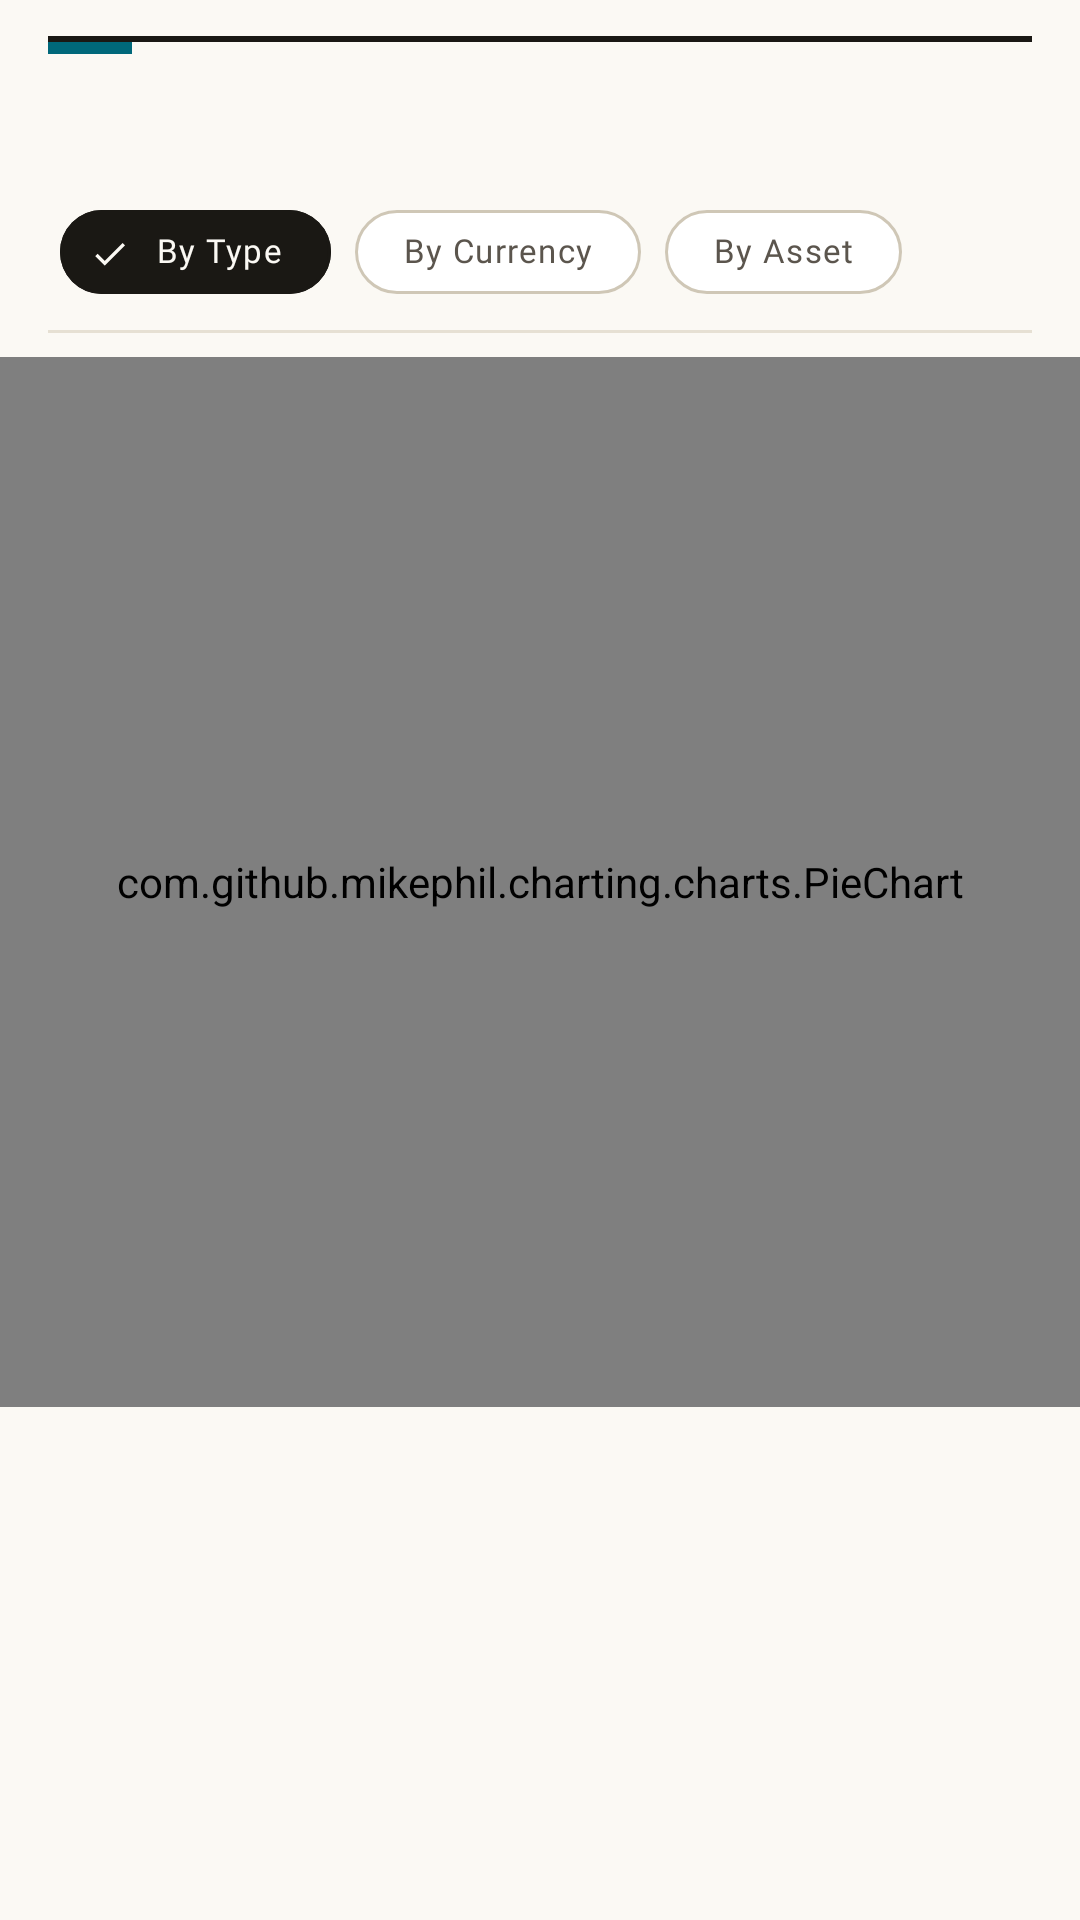

Produce the Android XML layout that renders to this screen, including the resource entries it uses.
<!-- AndroidManifest.xml: application theme Theme.FinMon -->
<!-- res/layout/fragment_allocation.xml -->
<?xml version="1.0" encoding="utf-8"?>
<androidx.constraintlayout.widget.ConstraintLayout
    xmlns:android="http://schemas.android.com/apk/res/android"
    xmlns:app="http://schemas.android.com/apk/res-auto"
    xmlns:tools="http://schemas.android.com/tools"
    android:layout_width="match_parent"
    android:layout_height="match_parent">

    <androidx.core.widget.NestedScrollView
        android:id="@+id/allocationScroll"
        android:layout_width="0dp"
        android:layout_height="0dp"
        android:fillViewport="true"
        app:layout_constraintTop_toTopOf="parent"
        app:layout_constraintBottom_toBottomOf="parent"
        app:layout_constraintStart_toStartOf="parent"
        app:layout_constraintEnd_toEndOf="parent">

        <LinearLayout
            android:layout_width="match_parent"
            android:layout_height="wrap_content"
            android:orientation="vertical"
            android:paddingBottom="32dp">

            
            <LinearLayout
                android:id="@+id/allocationHeader"
                android:orientation="vertical"
                android:layout_width="match_parent"
                android:layout_height="wrap_content"
                android:layout_marginHorizontal="@dimen/fm_page_padding_h"
                android:layout_marginTop="12dp">

                <View
                    android:layout_width="match_parent"
                    android:layout_height="@dimen/fm_rule_strong"
                    android:background="?attr/colorOutline" />

                <FrameLayout
                    android:layout_width="match_parent"
                    android:layout_height="wrap_content">

                    <View
                        android:layout_width="28dp"
                        android:layout_height="4dp"
                        android:layout_gravity="top|start"
                        android:background="?attr/colorPrimary" />

                    <LinearLayout
                        android:orientation="vertical"
                        android:layout_width="match_parent"
                        android:layout_height="wrap_content"
                        android:paddingHorizontal="4dp"
                        android:paddingTop="14dp"
                        android:paddingBottom="12dp">

                        <TextView
                            android:id="@+id/allocationLabel"
                            android:layout_width="wrap_content"
                            android:layout_height="wrap_content"
                            android:textAppearance="@style/TextAppearance.FinMon.Kicker"
                            tools:text="ALLOCATION · BY TYPE" />

                        <TextView
                            android:id="@+id/allocationSubtitle"
                            android:layout_width="wrap_content"
                            android:layout_height="wrap_content"
                            android:textAppearance="@style/TextAppearance.FinMon.Body.Small"
                            android:layout_marginTop="2dp"
                            tools:text="Composition in USD" />

                        <com.google.android.material.chip.ChipGroup
                            android:id="@+id/allocationFilterChips"
                            android:layout_width="wrap_content"
                            android:layout_height="wrap_content"
                            android:layout_marginTop="10dp"
                            app:chipSpacingHorizontal="8dp"
                            app:singleLine="true"
                            app:singleSelection="true"
                            app:selectionRequired="true">

                            <com.google.android.material.chip.Chip
                                android:id="@+id/allocationByType"
                                style="@style/Widget.FinMon.Chip.Filter"
                                android:layout_width="wrap_content"
                                android:layout_height="wrap_content"
                                android:checked="true"
                                android:text="@string/analytics_filter_by_type" />

                            <com.google.android.material.chip.Chip
                                android:id="@+id/allocationByCurrency"
                                style="@style/Widget.FinMon.Chip.Filter"
                                android:layout_width="wrap_content"
                                android:layout_height="wrap_content"
                                android:text="@string/analytics_filter_by_currency" />

                            <com.google.android.material.chip.Chip
                                android:id="@+id/allocationByAsset"
                                style="@style/Widget.FinMon.Chip.Filter"
                                android:layout_width="wrap_content"
                                android:layout_height="wrap_content"
                                android:text="@string/analytics_filter_by_asset" />
                        </com.google.android.material.chip.ChipGroup>
                    </LinearLayout>
                </FrameLayout>

                <View
                    android:layout_width="match_parent"
                    android:layout_height="@dimen/fm_rule_hairline"
                    android:background="?attr/colorOutlineVariant" />
            </LinearLayout>

            
            <com.github.mikephil.charting.charts.PieChart
                android:id="@+id/allocationPie"
                android:layout_width="match_parent"
                android:layout_height="350dp"
                android:layout_marginTop="8dp" />

            
            <LinearLayout
                android:id="@+id/allocationLegend"
                android:orientation="vertical"
                android:layout_width="match_parent"
                android:layout_height="wrap_content"
                android:layout_marginHorizontal="@dimen/fm_page_padding_h"
                android:layout_marginTop="8dp" />

            <TextView
                android:id="@+id/allocationFxGapHint"
                android:layout_width="wrap_content"
                android:layout_height="wrap_content"
                android:text="@string/analytics_fx_gap_hint"
                android:textAppearance="@style/TextAppearance.FinMon.Body.Italic"
                android:layout_marginHorizontal="@dimen/fm_page_padding_h"
                android:layout_marginTop="12dp"
                android:visibility="gone" />

            <TextView
                android:id="@+id/allocationEmpty"
                android:layout_width="match_parent"
                android:layout_height="wrap_content"
                android:text="@string/analytics_empty"
                android:textAppearance="@style/TextAppearance.FinMon.Body.Italic"
                android:textAlignment="center"
                android:padding="32dp"
                android:visibility="gone" />
        </LinearLayout>
    </androidx.core.widget.NestedScrollView>

</androidx.constraintlayout.widget.ConstraintLayout>
<!-- resources referenced by this layout -->
<resources>
  <dimen name="fm_page_padding_h">16dp</dimen>
  <dimen name="fm_rule_hairline">1dp</dimen>
  <dimen name="fm_rule_strong">2dp</dimen>
  <string name="analytics_empty">No holdings to break down yet.</string>
  <string name="analytics_filter_by_asset">By Asset</string>
  <string name="analytics_filter_by_currency">By Currency</string>
  <string name="analytics_filter_by_type">By Type</string>
  <string name="analytics_fx_gap_hint">Some currencies are missing FX rates — pies under-represent the portfolio for those.</string>
  <color name="fm_ink_soft">#4F4A42</color>
  <color name="fm_ink_mute">#6F6A60</color>
  <style name="ShapeAppearance.FinMon.Chip.Pill" parent="">
          <item name="cornerFamily">rounded</item>
          <item name="cornerSize">50%</item>
      </style>
  <style name="TextAppearance.FinMon.Chip" parent="TextAppearance.Material3.LabelMedium">
          <item name="fontFamily">@font/inter</item>
          <item name="android:fontFamily">@font/inter</item>
          <item name="android:textFontWeight">500</item>
          <item name="android:textSize">11sp</item>
          <item name="android:textColor">@color/fm_chip_text_idle</item>
      </style>
  <color name="fm_accent">#00687A</color>
  <color name="fm_bg">#FBF9F4</color>
  <color name="fm_accent_soft">#9CC2C9</color>
  <color name="fm_ink">#1A1814</color>
  <color name="fm_rule">#E6E0D3</color>
  <color name="fm_bg_raised">#FFFFFF</color>
  <color name="fm_rule_strong">#1A1814</color>
  <color name="fm_pnl_down">#C62828</color>
  <style name="TextAppearance.FinMon.Title.Small" parent="TextAppearance.Material3.TitleSmall">
          <item name="fontFamily">@font/source_serif_4</item>
          <item name="android:fontFamily">@font/source_serif_4</item>
          <item name="android:textFontWeight">700</item>
          <item name="android:textSize">15sp</item>
          <item name="android:textColor">@color/fm_ink</item>
      </style>
  <style name="TextAppearance.FinMon.Body.Medium" parent="TextAppearance.Material3.BodyMedium">
          <item name="fontFamily">@font/source_serif_4</item>
          <item name="android:fontFamily">@font/source_serif_4</item>
          <item name="android:textFontWeight">400</item>
          <item name="android:textSize">14sp</item>
          <item name="android:textColor">@color/fm_ink</item>
      </style>
  <style name="TextAppearance.FinMon.Label.Large" parent="TextAppearance.Material3.LabelLarge">
          <item name="fontFamily">@font/inter</item>
          <item name="android:fontFamily">@font/inter</item>
          <item name="android:textFontWeight">600</item>
          <item name="android:textSize">14sp</item>
          <item name="android:textColor">@color/fm_ink</item>
      </style>
  <style name="TextAppearance.FinMon.Label.Medium" parent="TextAppearance.Material3.LabelMedium">
          <item name="fontFamily">@font/inter</item>
          <item name="android:fontFamily">@font/inter</item>
          <item name="android:textFontWeight">600</item>
          <item name="android:textSize">12sp</item>
          <item name="android:textColor">@color/fm_ink</item>
      </style>
  <style name="TextAppearance.FinMon.Label.Small" parent="TextAppearance.Material3.LabelSmall">
          <item name="fontFamily">@font/inter</item>
          <item name="android:fontFamily">@font/inter</item>
          <item name="android:textFontWeight">500</item>
          <item name="android:textSize">11sp</item>
          <item name="android:textColor">@color/fm_ink_soft</item>
      </style>
  <color name="fm_chip_text_idle">#5B554D</color>
  <style name="Widget.FinMon.BottomNavigationView.ActiveIndicator" parent="Widget.Material3.BottomNavigationView.ActiveIndicator">
          <item name="android:width">0dp</item>
          <item name="android:height">0dp</item>
          <item name="android:color">@android:color/transparent</item>
      </style>
</resources>
